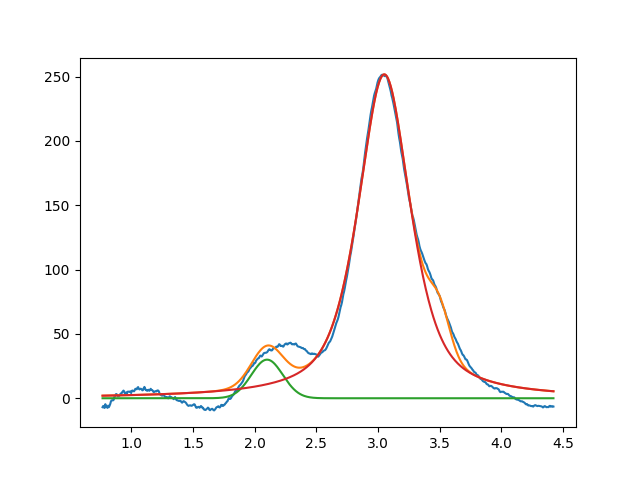

The table this chart was drawn from, first rows:
2.099999999999999645e+00, 2.999999999999999645e+01, 2.999999999999999334e-01, 9.999999999999998890e-01
3.050593646351378307e+00, 2.516460856136856705e+02, 5.055788174131370383e-01, 3.436742187882250721e-01
3.499200145592050948e+00, 2.999999999999999645e+01, 1.999999999999999833e-01, 9.999999930823967320e-01
